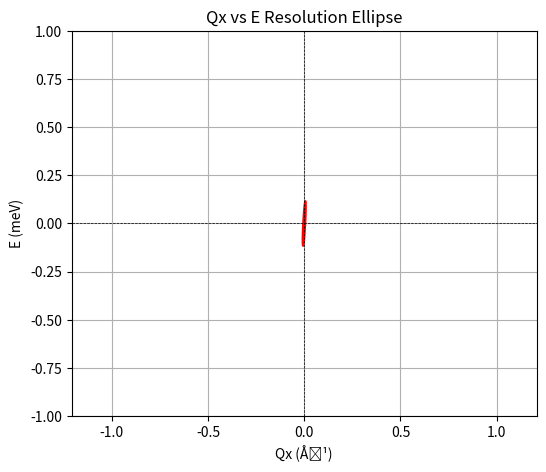
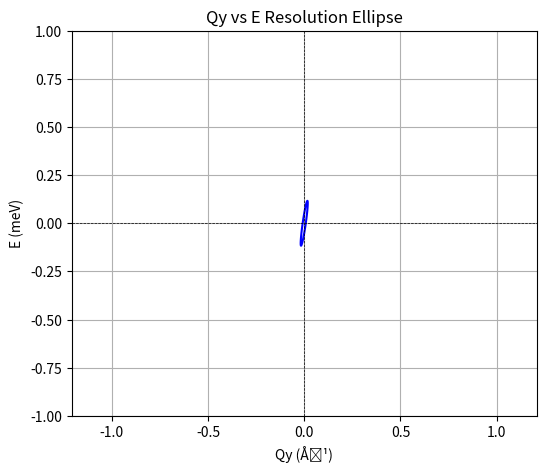

Here is the Python script that generated these plots, in order:
import numpy as np
import matplotlib.pyplot as plt

# --- 楕円係数の導出関数 ---
def ellipse_coefficients(RM, plane=("Qx", "E")):
    # 軸のインデックス
    axis_map = {"Qx": 0, "Qy": 1, "E": 2, "Qz": 3}
    i = axis_map[plane[0]]
    j = axis_map[plane[1]]

    # 残す軸 i, j の係数
    A = RM[i, i]
    C = RM[j, j]
    B = 2 * RM[i, j]

    # 残りの軸（消すべき軸）を探す
    other_axes = [k for k in range(4) if k not in [i, j]]

    # ガウス分布の周辺化に基づく修正項（Schur補行列的なもの）
    for k in other_axes:
        A -= (RM[i, k] ** 2) / RM[k, k]
        C -= (RM[j, k] ** 2) / RM[k, k]
        B -= 2 * RM[i, k] * RM[j, k] / RM[k, k]

    # 楕円の式の右辺定数項
    F = -2 * np.log(2)
    
    return A, B, C, F

# --- 楕円のプロット関数 ---
def plot_ellipse_from_coeff(A, B, C, F, xlim, ylim, xlabel, ylabel, color):
    x = np.linspace(-xlim, xlim, 500)
    y = np.linspace(-ylim, ylim, 500)
    X, Y = np.meshgrid(x, y)
    
    ellipse = A * X**2 + B * X * Y + C * Y**2 + F

    plt.contour(X, Y, ellipse, levels=[0], colors=color)
    plt.axhline(0, color='black', linestyle='--', linewidth=0.5)
    plt.axvline(0, color='black', linestyle='--', linewidth=0.5)
    plt.xlabel(xlabel)
    plt.ylabel(ylabel)
    plt.grid(True)
    plt.axis('equal')

# --- 共分散行列（例） ---
RM = np.array([
    [48286,   3178,    -2992,     -0.0],
    [3178,  21203, -3175,     0.0],
    [-2992, -3175,  710,     -0.0],
    [-0.0,     0.0,     -0.0,    1551]
])

# --- Qx vs E 楕円 ---
A1, B1, C1, F1 = ellipse_coefficients(RM, plane=("Qx", "E"))
plt.figure(figsize=(6,5))
plot_ellipse_from_coeff(A1, B1, C1, F1, xlim=0.05, ylim=1.0, xlabel="Qx (Å⁻¹)", ylabel="E (meV)", color="red")
plt.title("Qx vs E Resolution Ellipse")
plt.show()

# --- Qy vs E 楕円 ---
A2, B2, C2, F2 = ellipse_coefficients(RM, plane=("Qy", "E"))
plt.figure(figsize=(6,5))
plot_ellipse_from_coeff(A2, B2, C2, F2, xlim=0.05, ylim=1.0, xlabel="Qy (Å⁻¹)", ylabel="E (meV)", color="blue")
plt.title("Qy vs E Resolution Ellipse")
plt.show()
